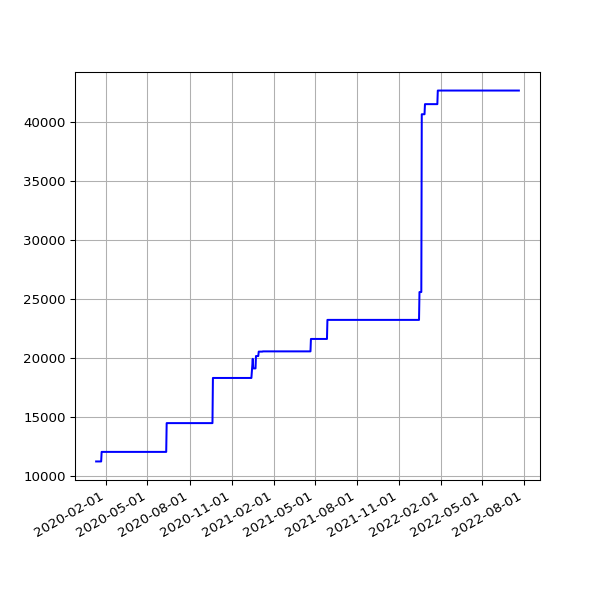

Source data for this figure (header and first rows):
date, value
2020-01-10 15:56:36 +0000, 11223
2020-01-11 18:48:48 +0000, 11223
2020-01-12 18:40:57 +0000, 11223
2020-01-13 16:12:39 +0000, 11223
2020-01-14 16:23:56 +0000, 11223
2020-01-15 16:22:56 +0000, 11223
2020-01-16 15:56:23 +0000, 11223
2020-01-17 16:19:59 +0000, 11223
2020-01-18 19:55:28 +0000, 11223
2020-01-19 20:34:44 +0000, 11223
2020-01-20 16:10:09 +0000, 11223
2020-01-21 16:39:29 +0000, 11223
2020-01-22 16:31:27 +0000, 12033
2020-01-23 17:31:25 +0000, 12033
2020-01-24 18:16:51 +0000, 12033
2020-01-25 23:54:01 +0000, 12033
2020-01-27 00:18:09 +0000, 12033
2020-01-27 18:35:57 +0000, 12033
2020-01-28 18:37:59 +0000, 12033
2020-01-29 16:16:10 +0000, 12033
2020-01-30 16:15:20 +0000, 12033
2020-01-31 16:13:51 +0000, 12033
2020-02-01 16:28:47 +0000, 12033
2020-02-02 16:06:23 +0000, 12033
2020-02-03 16:34:02 +0000, 12033
2020-02-04 16:37:06 +0000, 12033
2020-02-05 16:50:08 +0000, 12033
2020-02-06 16:36:49 +0000, 12033
2020-02-07 16:21:45 +0000, 12033
2020-02-08 16:02:08 +0000, 12033
2020-02-09 15:47:00 +0000, 12033
2020-02-10 16:12:12 +0000, 12033
2020-02-11 16:22:12 +0000, 12033
2020-02-12 16:14:22 +0000, 12033
2020-02-13 15:59:43 +0000, 12033
2020-02-14 16:09:51 +0000, 12033
2020-02-15 15:58:54 +0000, 12033
2020-02-16 17:22:44 +0000, 12033
2020-02-17 17:05:32 +0000, 12033
2020-02-18 15:57:00 +0000, 12033
2020-02-19 16:01:21 +0000, 12033
2020-02-20 15:57:22 +0000, 12033
2020-02-21 16:10:00 +0000, 12033
2020-02-22 16:16:29 +0000, 12033
2020-02-23 15:52:21 +0000, 12033
2020-02-24 15:58:15 +0000, 12033
2020-02-25 16:01:36 +0000, 12033
2020-02-26 15:47:55 +0000, 12033
2020-02-27 15:50:19 +0000, 12033
2020-02-28 15:35:48 +0000, 12033
2020-02-29 15:31:36 +0000, 12033
2020-03-01 16:01:53 +0000, 12033
2020-03-02 16:39:40 +0000, 12033
2020-03-03 15:48:54 +0000, 12033
2020-03-04 15:51:47 +0000, 12033
2020-03-05 15:50:35 +0000, 12033
2020-03-06 15:43:09 +0000, 12033
2020-03-07 15:42:04 +0000, 12033
2020-03-08 15:51:31 +0000, 12033
2020-03-09 15:23:30 +0000, 12033
... 830 more rows
